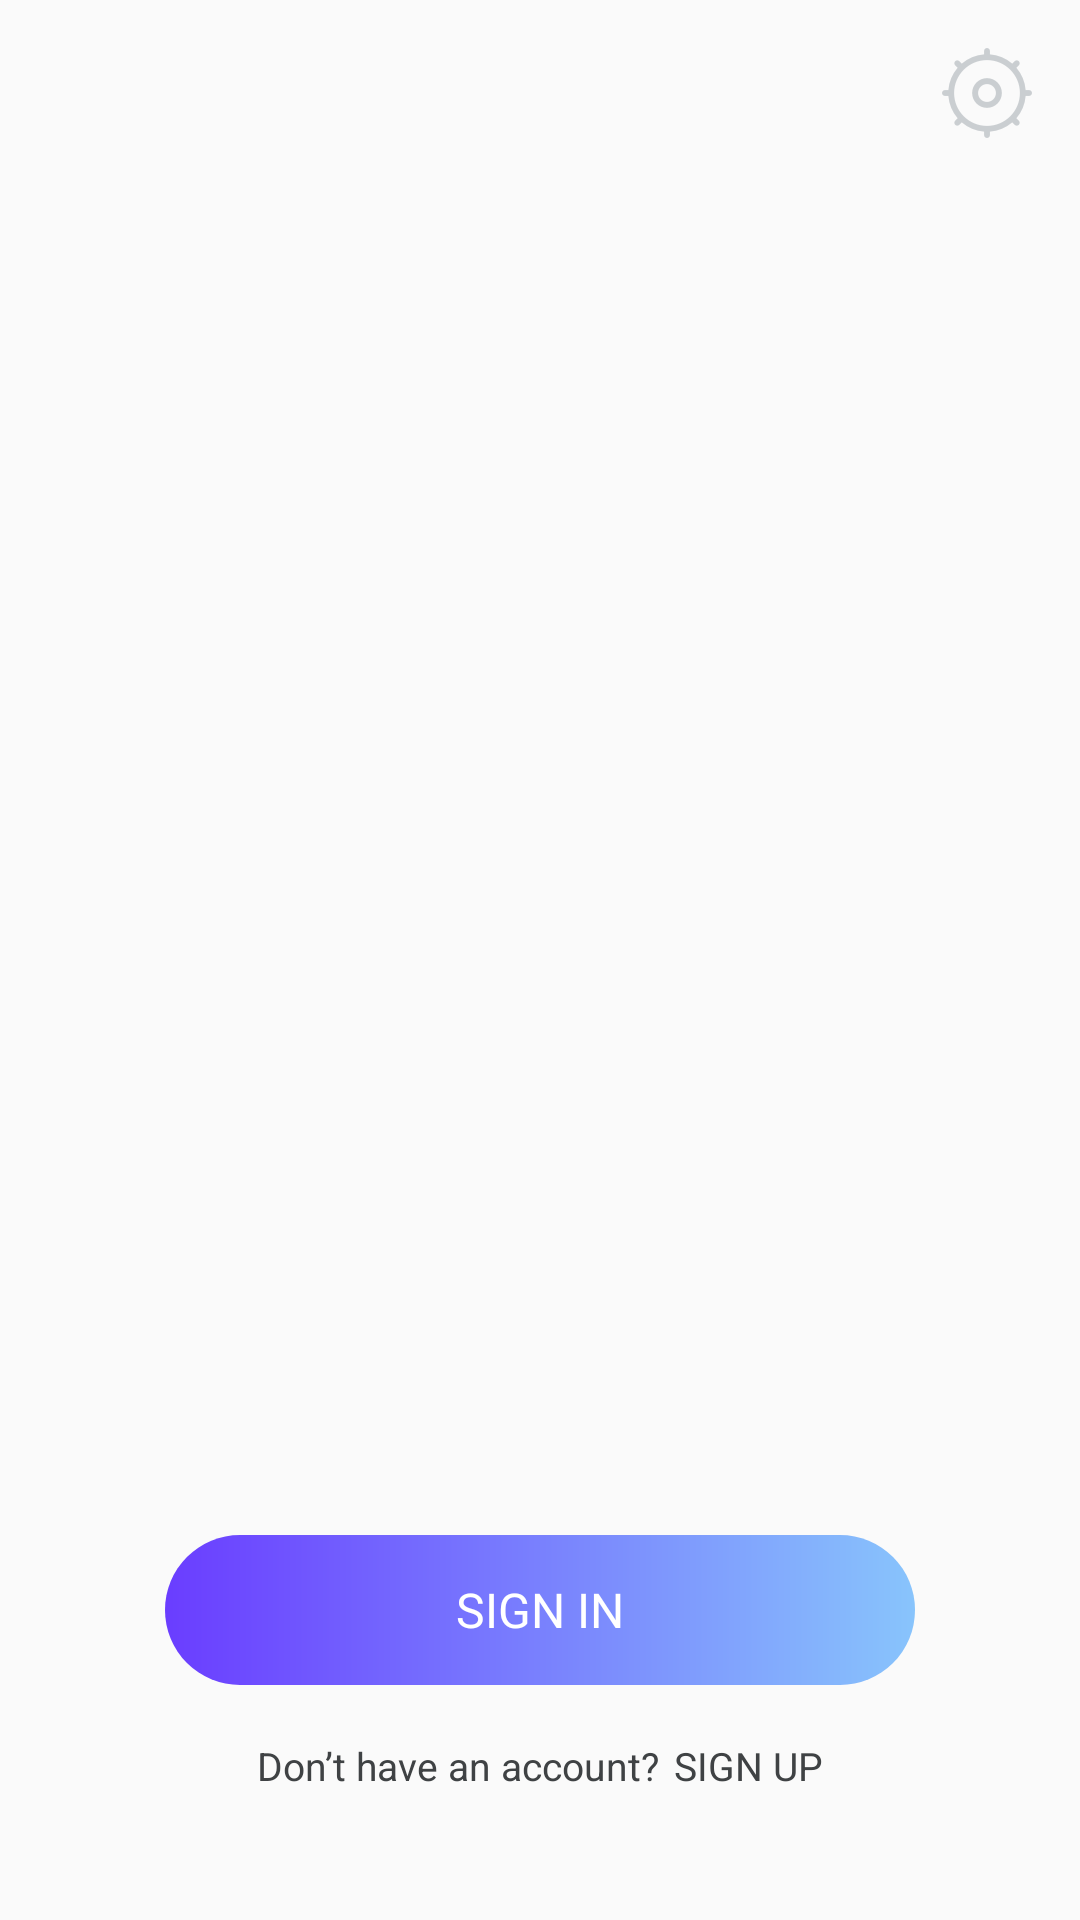

The Android layout XML behind this screen, and the referenced resources:
<!-- AndroidManifest.xml: activity theme AppTheme.NoActionBar -->
<!-- res/layout/activity_login.xml -->
<?xml version="1.0" encoding="utf-8"?>
<RelativeLayout
    xmlns:android="http://schemas.android.com/apk/res/android"
    xmlns:app="http://schemas.android.com/apk/res-auto"
    xmlns:tools="http://schemas.android.com/tools"
    android:layout_width="match_parent"
    android:layout_height="match_parent"
    tools:context=".ui.activitys.LoginActivity">


    <RelativeLayout
        android:id="@+id/settings_relative"
        android:layout_width="match_parent"
        android:layout_height="wrap_content">


        <ImageView
            android:layout_width="wrap_content"
            android:layout_height="wrap_content"
            android:layout_alignParentEnd="true"
            android:layout_marginTop="16dp"
            android:layout_marginEnd="16dp"
            android:contentDescription="@string/settings_content_description"
            android:src="@drawable/settings"/>


    </RelativeLayout>

    <ImageView
        android:layout_centerHorizontal="true"
        android:layout_below="@+id/settings_relative"
        android:id="@+id/imageView2"
        android:layout_width="wrap_content"
        android:layout_height="wrap_content"
        android:layout_marginTop="@dimen/logo_top"
        android:contentDescription="@string/settings_content_description"
        app:srcCompat="@drawable/sign_in_logo"/>




    <LinearLayout
        android:layout_marginBottom="18dp"
        android:layout_marginEnd="55dp"
        android:layout_marginStart="55dp"
        android:layout_alignParentBottom="true"
        android:orientation="vertical"
        android:layout_width="match_parent"
        android:layout_height="wrap_content">
        
        
        <Button
            android:id="@+id/sign_in_button"
            android:fontFamily="sans-serif"
            android:lineSpacingExtra="8sp"
            android:textStyle="normal"
            android:textSize="16sp"
            style="?android:attr/borderlessButtonStyle"
            android:textColor="@color/colorPrimary"
            android:text="@string/sign_in"
            android:background="@drawable/sign_in_bg"
            android:layout_width="match_parent"
            android:layout_height="50dp">




        </Button>

        <LinearLayout
            android:layout_marginTop="18dp"
            android:layout_gravity="center"
            android:orientation="horizontal"
            android:layout_width="wrap_content"
            android:layout_height="wrap_content">

            <TextView

                android:textSize="13sp"
                android:textColor="@color/colorCharcoalGrey"
                android:text="@string/dont_have_an_account"
                android:layout_width="wrap_content"
                android:layout_height="wrap_content"/>

            <TextView
                android:id="@+id/sign_up_text"
                android:layout_marginStart="5dp"
                android:textSize="13sp"
                android:textColor="@color/colorCharcoalGrey"
                android:text="@string/sign_up"
                android:layout_width="wrap_content"
                android:layout_height="wrap_content"/>


        </LinearLayout>




        <TextView
            android:id="@+id/version_name_text"
            android:textSize="13sp"
            android:layout_marginTop="7dp"
            android:layout_gravity="center"
            android:layout_width="wrap_content"
            android:layout_height="wrap_content"/>


    </LinearLayout>



    <FrameLayout

        android:id="@+id/fragment_container"
        android:layout_width="match_parent"
        android:layout_height="match_parent">


    </FrameLayout>







</RelativeLayout>
<!-- resources referenced by this layout -->
<resources>
  <color name="colorCharcoalGrey">#3f4244</color>
  <color name="colorPrimary">#FFFFFF</color>
  <dimen name="logo_top">29dp</dimen>
  <!-- drawable settings: png bitmap (drawable-hdpi, 2066 bytes) -->
  <!-- drawable sign_in_bg (drawable) -->
  <?xml version="1.0" encoding="utf-8"?>
  <shape xmlns:android="http://schemas.android.com/apk/res/android">
  
  
  
      <gradient
                android:startColor="@color/colorPrimaryDark"
                android:endColor="@color/colorStatusBarStart"
                android:type="linear">
  
      </gradient>
  
  
      <corners android:radius="50dp"/>
  
  
  
  
  </shape>
  <!-- drawable sign_in_logo: png bitmap (drawable-hdpi, 34005 bytes) -->
  <string name="dont_have_an_account">Don’t have an account?</string>
  <string name="settings_content_description">settings_icon</string>
  <string name="sign_in">SIGN IN</string>
  <string name="sign_up">SIGN UP</string>
  <style name="AppTheme.NoActionBar">
          <item name="windowActionBar">false</item>
          <item name="windowNoTitle">true</item>
  
  
      </style>
  <color name="colorPrimaryDark">#6a3dff</color>
  <color name="colorStatusBarStart">#88c4fc</color>
</resources>
